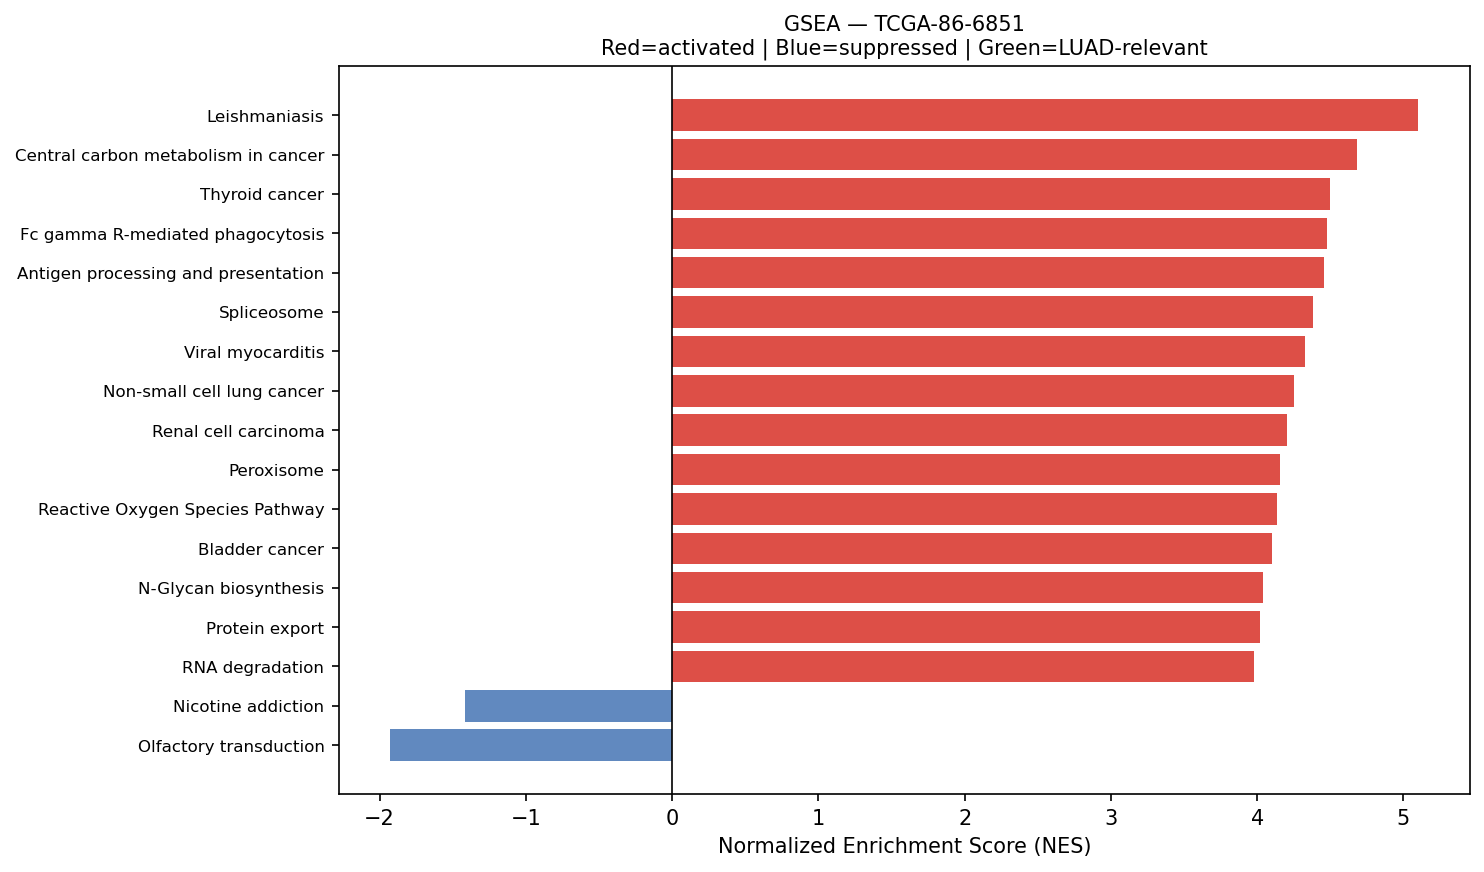

Values plotted in this chart, from the file beside it:
Name	Term	ES	NES	NOM p-val	FDR q-val	FWER p-val	Tag %	Gene %	Lead_genes	gene_set_db	luad_relevant
prerank	Leishmaniasis	0.7214	5.102	0.0	0.0	0.0	58/74	22.29%	HLA-DRA;HLA-DRB1;HLA-DRB5;EEF1A1;HLA-DQA…	KEGG_2021_Human	False
prerank	Central carbon metabolism in cancer	0.6132	4.682	0.0	0.0	0.0	48/70	17.65%	PKM;LDHA;SLC1A5;IDH2;MET;ERBB2;FGFR3;SLC…	KEGG_2021_Human	False
prerank	Thyroid cancer	0.7152	4.495	0.0	0.0	0.0	24/37	8.88%	CCND1;CDH1;NCOA4;CTNNB1;CDKN1A;TPM3;MAPK…	KEGG_2021_Human	False
prerank	Fc gamma R-mediated phagocytosis	0.6681	4.477	0.0	0.0	0.0	75/96	25.27%	MARCKSL1;CFL1;FCGR3A;RAC1;ACTR2;INPPL1;R…	KEGG_2021_Human	False
prerank	Antigen processing and presentation	0.7622	4.454	0.0	0.0	0.0	45/70	10.87%	HLA-DRA;CD74;HLA-B;HLA-C;HLA-A;HLA-DRB1;…	KEGG_2021_Human	False
prerank	Spliceosome	0.6439	4.384	0.0	0.0	0.0	101/148	12.60%	HSPA8;HNRNPK;DDX5;SF3B5;PRPF6;SF3B4;SNRN…	KEGG_2021_Human	False
prerank	Viral myocarditis	0.7589	4.324	0.0	0.0	0.0	40/57	12.99%	HLA-DRA;HLA-B;HLA-C;HLA-A;ACTB;ACTG1;HLA…	KEGG_2021_Human	False
prerank	Non-small cell lung cancer	0.6729	4.25	0.0	0.0	0.0	55/72	21.40%	CCND1;MET;ERBB2;GRB2;STAT3;KIF5B;CDKN1A;…	KEGG_2021_Human	False
prerank	Renal cell carcinoma	0.6558	4.203	0.0	0.0	0.0	55/69	20.18%	RAC1;ELOB;MET;GRB2;CDKN1A;JUN;RAPGEF1;AR…	KEGG_2021_Human	False
prerank	Peroxisome	0.5884	4.153	0.0	0.0	0.0	57/81	24.54%	PRDX5;PRDX1;IDH2;ACSL5;SOD1;PMVK;GSTK1;I…	KEGG_2021_Human	False
prerank	Reactive Oxygen Species Pathway	0.6871	4.138	0.0	0.0	0.0	35/48	15.49%	FTL;PRDX1;TXN;PRDX6;GPX4;JUNB;PRDX4;SOD1…	MSigDB_Hallmark_2020	False
prerank	Bladder cancer	0.7222	4.102	0.0	0.0	0.0	31/41	18.95%	CCND1;MMP2;TYMP;ERBB2;CDH1;MMP9;FGFR3;CD…	KEGG_2021_Human	False
prerank	N-Glycan biosynthesis	0.67	4.039	0.0	0.0	0.0	33/50	14.38%	RPN2;GANAB;RPN1;DDOST;DAD1;B4GALT1;STT3A…	KEGG_2021_Human	False
prerank	Protein export	0.8477	4.016	0.0	0.0	0.0	18/23	6.14%	HSPA5;SEC61A1;SRPRA;SEC61B;SRP14;SRP9;SE…	KEGG_2021_Human	False
prerank	RNA degradation	0.6579	3.98	0.0	0.0	0.0	62/76	20.28%	ENO1;PABPC1;BTG2;XRN2;HSPD1;BTG1;PFKL;EN…	KEGG_2021_Human	False
prerank	Graft-versus-host disease	0.7431	3.972	0.0	0.0	0.0	18/38	3.92%	HLA-DRA;HLA-B;HLA-C;HLA-A;HLA-DRB1;HLA-E…	KEGG_2021_Human	False
prerank	Vibrio cholerae infection	0.6862	3.801	0.0	0.0	0.0	36/50	16.63%	ACTB;ACTG1;PDIA4;ARF1;SEC61A1;KDELR1;ATP…	KEGG_2021_Human	False
prerank	Intestinal immune network for IgA produc…	0.6599	3.775	0.0	0.0	0.0	23/45	11.59%	HLA-DRA;HLA-DRB1;HLA-DRB5;HLA-DQA2;HLA-D…	KEGG_2021_Human	True
prerank	Rheumatoid arthritis	0.6263	3.767	0.0	0.0	0.0	60/89	22.95%	HLA-DRA;HLA-DRB1;HLA-DRB5;HLA-DQA2;HLA-D…	KEGG_2021_Human	False
prerank	Type I diabetes mellitus	0.6553	3.724	0.0	0.0	0.0	19/41	3.92%	HLA-DRA;HLA-B;HLA-C;HLA-A;HLA-DRB1;HLA-E…	KEGG_2021_Human	False
prerank	Adherens junction	0.6449	3.721	0.0	0.0	0.0	63/71	27.73%	ACTB;ACTG1;RHOA;ACTN4;RAC1;PTPRF;CTNNA1;…	KEGG_2021_Human	False
prerank	Homologous recombination	0.5893	3.72	0.0	0.0	0.0	31/41	29.89%	RPA2;RPA1;POLD2;BRCC3;TOPBP1;SSBP1;NBN;R…	KEGG_2021_Human	False
prerank	B cell receptor signaling pathway	0.6819	3.717	0.0	0.0	0.0	68/79	25.64%	CD79A;RAC1;CD81;INPPL1;RAC2;GRB2;IFITM1;…	KEGG_2021_Human	False
prerank	Allograft rejection	0.7448	3.706	0.0	0.0	0.0	19/35	5.37%	HLA-DRA;HLA-B;HLA-C;HLA-A;HLA-DRB1;HLA-E…	KEGG_2021_Human	False
prerank	Valine, leucine and isoleucine degradati…	0.6413	3.68	0.0	0.0	0.0	41/48	25.65%	ECHS1;HSD17B10;HADHA;OXCT1;ALDH9A1;HADHB…	KEGG_2021_Human	False
prerank	VEGF signaling pathway	0.6354	3.677	0.0	0.0	0.0	48/59	26.08%	HSPB1;RAC1;RAC2;MAPK13;MAPKAPK2;MAPK3;MA…	KEGG_2021_Human	False
prerank	Proteasome	0.7402	3.658	0.0	0.0	0.0	36/46	12.92%	PSME1;PSMB4;PSMB3;PSMA7;PSMB1;PSMD2;PSME…	KEGG_2021_Human	False
prerank	Notch signaling pathway	0.6626	3.644	0.0	0.0	0.0	43/59	19.82%	APH1A;NCSTN;DTX4;NCOR2;HDAC1;DTX3L;DVL1;…	KEGG_2021_Human	True
prerank	Propanoate metabolism	0.6552	3.63	0.0	0.0	0.0	27/34	25.65%	LDHA;ECHS1;HADHA;LDHB;ACSS1;ACADS;SUCLG2…	KEGG_2021_Human	False
prerank	Asthma	0.6449	3.603	0.0	0.0	0.0	13/28	5.37%	HLA-DRA;HLA-DRB1;HLA-DRB5;HLA-DQA2;HLA-D…	KEGG_2021_Human	False
prerank	RNA polymerase	0.7016	3.591	0.0	0.0	0.0	28/31	27.32%	POLR2L;POLR2A;POLR2K;POLR2J;POLR2E;POLR2…	KEGG_2021_Human	True
prerank	Pertussis	0.6677	3.536	0.0	0.0	0.0	57/76	24.37%	CALML5;C1QB;C1QA;C1QC;RHOA;CFL1;C3;CD14;…	KEGG_2021_Human	False
prerank	Hedgehog signaling pathway	0.5173	3.494	0.0	0.0	0.0	42/56	29.77%	CCND1;GRK2;CSNK1D;CSNK1G2;CUL1;ARRB2;MGR…	KEGG_2021_Human	False
prerank	Glycosaminoglycan biosynthesis	0.5324	3.49	0.0	0.0	0.0	40/53	28.76%	B4GALT1;CHPF2;CHPF;B4GALT3;B3GNT2;B3GAT3…	KEGG_2021_Human	False
prerank	Circadian rhythm	0.6549	3.479	0.0	0.0	0.0	23/30	19.67%	BHLHE40;CSNK1D;NR1D1;CUL1;PRKAA1;RORC;BH…	KEGG_2021_Human	False
prerank	Base excision repair	0.7194	3.467	0.0	0.0	0.0	29/33	24.40%	APEX1;PCNA;POLE3;HMGB1;PARP4;MBD4;POLD2;…	KEGG_2021_Human	False
prerank	Mismatch repair	0.6913	3.454	0.0	0.0	0.0	21/23	24.85%	PCNA;RPA2;RPA1;POLD2;RFC1;RFC2;SSBP1;RFC…	KEGG_2021_Human	False
prerank	Vasopressin-regulated water reabsorption	0.6351	3.422	0.0	0.0	0.0	31/44	19.02%	ARHGDIB;AQP3;GNAS;ARHGDIA;RAB11B;CREB3L2…	KEGG_2021_Human	False
prerank	SNARE interactions in vesicular transpor…	0.741	3.411	0.0	0.0	0.0	32/33	25.60%	VAMP8;VAMP5;VAMP3;STX5;BET1L;YKT6;VAMP2;…	KEGG_2021_Human	False
prerank	Ferroptosis	0.6644	3.358	0.0	0.0	0.0	30/41	18.15%	FTL;SAT1;CP;GPX4;ACSL5;CYBB;SLC40A1;NCOA…	KEGG_2021_Human	False
prerank	Endocrine and other factor-regulated cal…	0.4637	3.355	0.0	0.0	0.0	23/53	16.18%	ATP1B1;AP2M1;GNAS;CLTC;CLTA;ATP1A1;AP2S1…	KEGG_2021_Human	False
prerank	Notch Signaling	0.6927	3.343	0.0	0.0	0.0	26/32	24.07%	CCND1;APH1A;DTX4;LFNG;PPARD;HES1;CUL1;NO…	MSigDB_Hallmark_2020	True
prerank	DNA replication	0.6356	3.273	0.0	0.0	0.0	28/36	24.09%	PCNA;MCM3;RPA2;MCM7;POLE3;RPA1;POLD2;MCM…	KEGG_2021_Human	False
prerank	Apical Surface	0.5706	3.207	0.0	0.0	0.0	30/44	26.55%	HSPB1;B4GALT1;FLOT2;APP;IL2RB;EPHB4;ADIP…	MSigDB_Hallmark_2020	False
prerank	Glioma	0.6501	3.188	0.0	0.0	0.0	57/75	24.98%	CALML5;CCND1;CALM2;GRB2;CALM3;CALM1;CDKN…	KEGG_2021_Human	False
prerank	Fatty acid elongation	0.6461	3.162	0.0	0.0	0.0	21/27	28.24%	PPT1;ECHS1;HADHA;ELOVL5;ELOVL1;HADHB;HAC…	KEGG_2021_Human	False
prerank	Angiogenesis	0.6481	3.139	0.0	0.0	0.0	28/36	26.88%	COL3A1;TIMP1;S100A4;LUM;TNFRSF21;POSTN;S…	MSigDB_Hallmark_2020	True
prerank	Fructose and mannose metabolism	0.6547	3.128	0.0	0.0	0.0	23/33	23.02%	TPI1;PFKFB3;HK1;PFKL;GFUS;FBP1;AKR1B1;HK…	KEGG_2021_Human	False
prerank	Steroid biosynthesis	0.7528	3.11	0.0	0.0	0.0	18/20	23.51%	LIPA;SOAT1;DHCR24;LBR;DHCR7;CEL;LSS;NSDH…	KEGG_2021_Human	False
prerank	Fatty acid degradation	0.5338	3.107	0.0	0.0	0.0	29/43	23.86%	ECHS1;ACSL5;ACADVL;HADHA;ACSL1;ALDH9A1;H…	KEGG_2021_Human	False
prerank	Cysteine and methionine metabolism	0.5792	3.092	0.0	0.0	0.0	37/49	25.74%	LDHA;MDH2;SRM;AHCYL1;PSAT1;LDHB;AHCY;MAT…	KEGG_2021_Human	False
prerank	Primary immunodeficiency	0.5896	3.076	0.0	0.0	0.0	32/37	28.95%	TAP1;CD79A;CD4;CD3D;CD3E;RFX5;PTPRC;ORAI…	KEGG_2021_Human	False
prerank	Citrate cycle (TCA cycle)	0.6293	3.067	0.0	0.0	0.0	24/30	17.41%	IDH2;MDH2;ACLY;OGDH;IDH1;SDHC;SDHB;DLST;…	KEGG_2021_Human	False
prerank	Pyrimidine metabolism	0.5567	3.055	0.0	0.0	0.0	44/56	28.23%	NT5E;TYMP;CANT1;CMPK1;TK1;ENTPD6;NME3;DC…	KEGG_2021_Human	False
prerank	Ether lipid metabolism	0.4597	3.027	0.0	0.0	0.0	36/49	30.49%	LPCAT1;PLD3;PLAAT3;PAFAH1B2;PLA2G2D;PLA2…	KEGG_2021_Human	False
prerank	Other types of O-glycan biosynthesis	0.5236	3	0.0	0.0	0.0	32/47	24.82%	B4GALT1;OGT;ST6GAL1;LFNG;COLGALT1;B4GALT…	KEGG_2021_Human	False
prerank	Various types of N-glycan biosynthesis	0.5812	2.965	0.0	0.0	0.0	23/39	14.38%	RPN2;RPN1;DDOST;DAD1;B4GALT1;STT3A;STT3B…	KEGG_2021_Human	False
prerank	Sphingolipid metabolism	0.5871	2.945	0.0	0.0	0.0	38/48	27.85%	PSAP;SGPP2;SMPD1;NEU1;SGPL1;DEGS1;CERS2;…	KEGG_2021_Human	False
prerank	Glycosylphosphatidylinositol (GPI)-ancho…	0.572	2.891	0.0	0.0	0.0	25/26	32.28%	GPAA1;DPM2;PIGS;PIGU;PIGT;PIGC;PIGO;PIGX…	KEGG_2021_Human	False
prerank	Basal transcription factors	0.5334	2.873	0.0	0.0	0.0	35/44	26.38%	TAF7;GTF2F1;TAF15;TAF11;TAF9;TAF13;TAF6;…	KEGG_2021_Human	False
... 64 more rows
